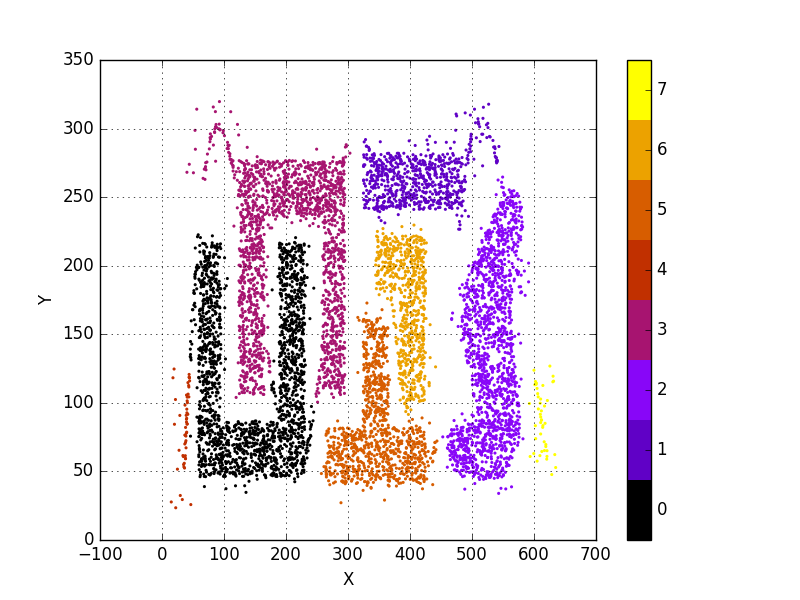

Values plotted in this chart, from the file beside it:
354.184998	243.593002	2
214.1	98.13	1
407.9	55.63	6
279.1	212.4	4
215.7	210	1
559.6	225.2	3
568.4	73.47	3
158.5	69.25	1
350.7	187.4	7
294.9	120.6	4
159.2	179.4	4
195.4	128.9	1
380.2	273.8	2
418.6	191.2	7
64.68	55.05	1
561.3	135.8	3
524.8	189.9	3
239.2	271	4
93.61	57.41	1
268.7	261.2	4
483	246.1	2
298.1	69.36	6
366.3	58.45	6
372.1	54.53	6
336	269.1	2
365.6	210.9	7
449.7	254.2	2
393.7	51.89	6
531.5	64.97	3
547	108.9	3
391.4	177.3	7
550.5	121.6	3
135.2	59.63	1
244	260.8	4
500.6	56.65	3
544.3	170.8	3
541.9	199.9	3
523.9	77.45	3
292.9	236.3	4
549.3	169.3	3
300	75.66	6
358.9	149.9	6
400.1	105.7	7
169.2	64.84	1
540.5	150.4	3
330.7	105.2	6
275	149	4
284	167.4	4
261.6	262.5	4
153.2	65.59	1
162.3	67.23	1
411	150	7
228.3	150.3	1
232.6	272.1	4
341.6	135.4	6
195.3	138	1
546.4	145.1	3
356.2	137.9	6
254.5	248.9	4
255.1	254.6	4
366.3	43.22	6
... 7,611 more rows
